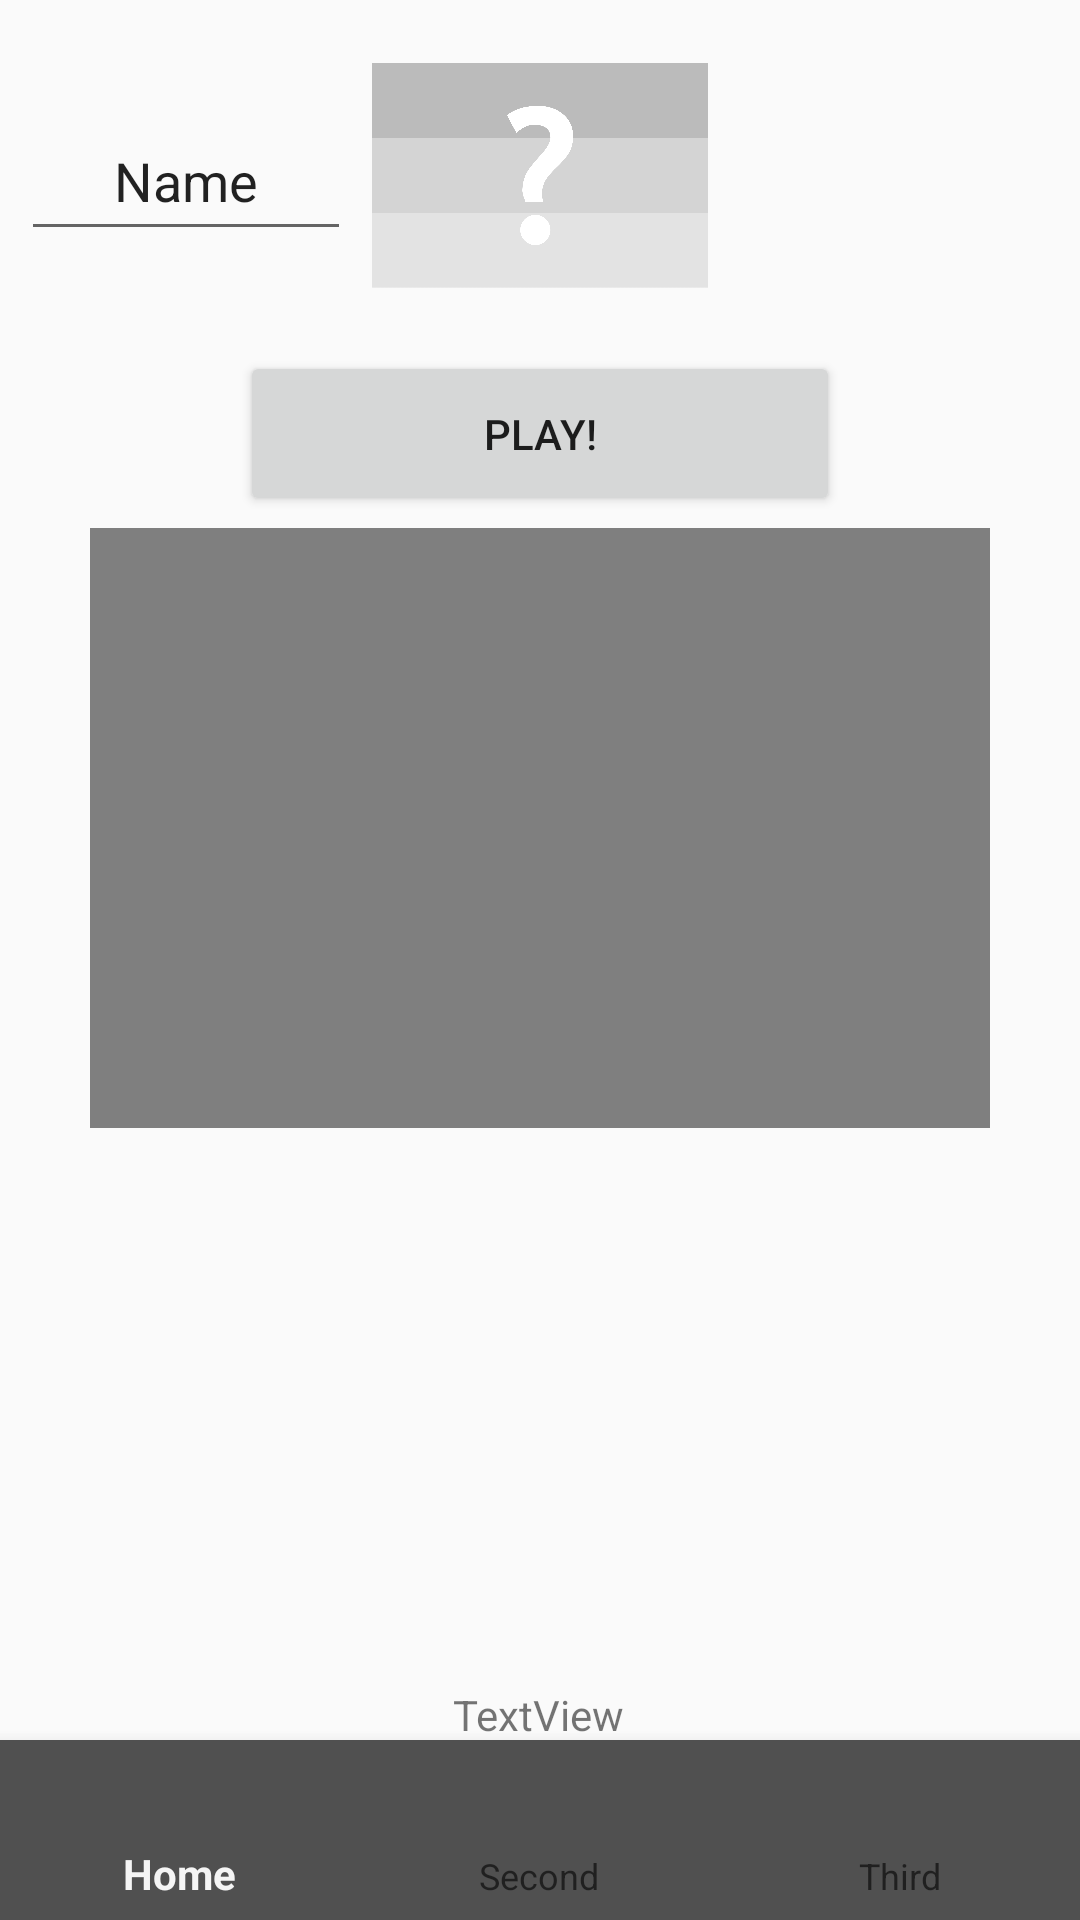

Reconstruct the res/layout file that produces this screen, plus the resources it refers to.
<!-- AndroidManifest.xml: application theme Theme.AppCompat.DayNight -->
<!-- res/layout/activity_main.xml -->
<?xml version="1.0" encoding="utf-8"?>
<androidx.constraintlayout.widget.ConstraintLayout xmlns:android="http://schemas.android.com/apk/res/android"
    xmlns:app="http://schemas.android.com/apk/res-auto"
    xmlns:tools="http://schemas.android.com/tools"
    android:id="@+id/main"
    android:layout_width="match_parent"
    android:layout_height="match_parent"
    tools:context=".MainActivity">



    <Button
        android:id="@+id/click_button"
        android:layout_width="200dp"
        android:layout_height="55dp"
        android:text="Play!"
        app:layout_constraintBottom_toBottomOf="parent"
        app:layout_constraintEnd_toEndOf="parent"
        app:layout_constraintHorizontal_bias="0.5"
        app:layout_constraintStart_toStartOf="parent"
        app:layout_constraintTop_toTopOf="parent"
        app:layout_constraintVertical_bias="0.2" />

    <VideoView
        android:id="@+id/videoView"
        android:layout_width="300dp"
        android:layout_height="200dp"
        app:layout_constraintBottom_toBottomOf="parent"
        app:layout_constraintEnd_toEndOf="parent"
        app:layout_constraintStart_toStartOf="parent"
        app:layout_constraintTop_toTopOf="parent"
        app:layout_constraintVertical_bias="0.4" />

    <ScrollView
        android:id="@+id/scrollView2"
        android:layout_width="300dp"
        android:layout_height="60dp"
        android:layout_marginTop="20dp"
        app:layout_constraintBottom_toBottomOf="parent"
        app:layout_constraintEnd_toEndOf="parent"
        app:layout_constraintHorizontal_bias="0.5"
        app:layout_constraintStart_toStartOf="parent"
        app:layout_constraintTop_toBottomOf="@+id/videoView"
        app:layout_constraintVertical_bias="0.025">

        <LinearLayout
            android:layout_width="match_parent"
            android:layout_height="wrap_content"
            android:orientation="vertical">

            <TextView
                android:id="@+id/textView"
                android:layout_width="match_parent"
                android:layout_height="wrap_content"
                android:textSize="16sp" />
        </LinearLayout>
    </ScrollView>

    <include layout="@layout/bottom_menu" />

    <ImageView
        android:id="@+id/imageView_flag"
        android:layout_width="112dp"
        android:layout_height="93dp"
        app:layout_constraintBottom_toTopOf="@+id/click_button"
        app:layout_constraintEnd_toEndOf="parent"
        app:layout_constraintStart_toStartOf="parent"
        app:layout_constraintTop_toTopOf="parent"
        android:src="@drawable/flag"
        tools:srcCompat="@tools:sample/avatars" />

    <TextView
        android:id="@+id/textView2_lang"
        android:layout_width="wrap_content"
        android:layout_height="wrap_content"
        android:text="TextView"
        app:layout_constraintBottom_toBottomOf="parent"
        app:layout_constraintEnd_toEndOf="parent"
        app:layout_constraintHorizontal_bias="0.498"
        app:layout_constraintStart_toStartOf="parent"
        app:layout_constraintTop_toBottomOf="@+id/scrollView2"
        app:layout_constraintVertical_bias="0.633" />

    <EditText
        android:id="@+id/ett1"
        android:layout_width="110dp"
        android:layout_height="50dp"
        android:ems="10"
        android:inputType="text"
        android:text="Name"
        android:gravity="center"
        app:layout_constraintBottom_toTopOf="@+id/click_button"
        app:layout_constraintEnd_toStartOf="@+id/imageView_flag"
        app:layout_constraintStart_toStartOf="parent"
        app:layout_constraintTop_toTopOf="parent" />


</androidx.constraintlayout.widget.ConstraintLayout>
<!-- res/layout/bottom_menu.xml (included above) -->
<?xml version="1.0" encoding="utf-8"?>
<androidx.constraintlayout.widget.ConstraintLayout xmlns:android="http://schemas.android.com/apk/res/android"
    android:layout_width="match_parent"
    android:layout_height="match_parent"
    xmlns:app="http://schemas.android.com/apk/res-auto">

    <com.google.android.material.bottomnavigation.BottomNavigationView
        android:id="@+id/bottomNavigationView"
        android:layout_width="match_parent"
        android:background="@color/gray_background"
        android:layout_height="60dp"
        app:layout_constraintBottom_toBottomOf="parent"
        app:layout_constraintEnd_toEndOf="parent"
        app:layout_constraintStart_toStartOf="parent"
        app:menu="@menu/bottom_menu"/>
</androidx.constraintlayout.widget.ConstraintLayout>
<!-- resources referenced by this layout -->
<resources>
  <color name="gray_background">#505050</color>
  <!-- drawable flag: png bitmap (drawable, 23999 bytes) -->
</resources>
